Photos from the image-classification dataset "data" in the GitHub repository Marshall-mk/EggPlantDisease. Its 7 classes are: healthy leaf, insect pest disease, leaf spot disease, mosaic virus disease, small leaf disease, white mold disease, wilt disease.

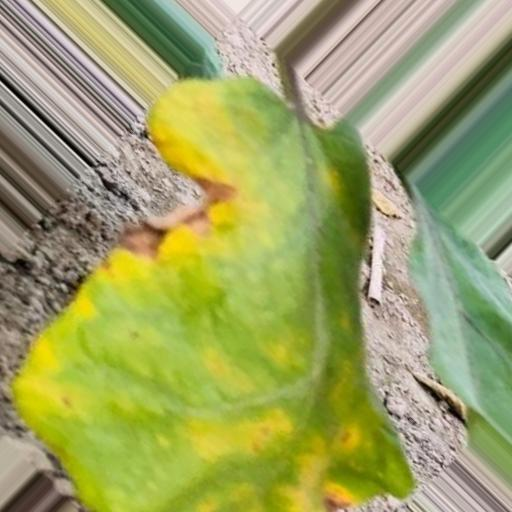
Label: leaf spot disease

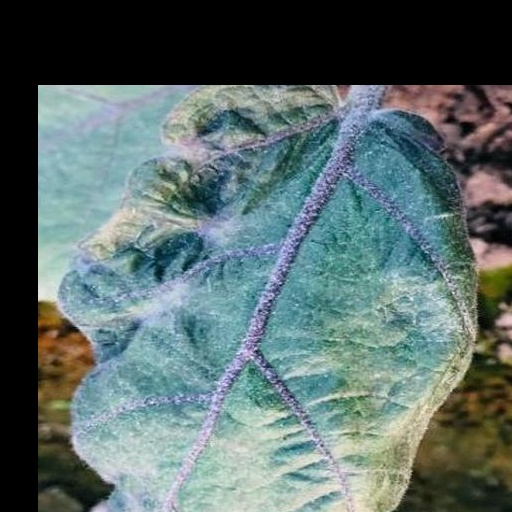
Label: mosaic virus disease

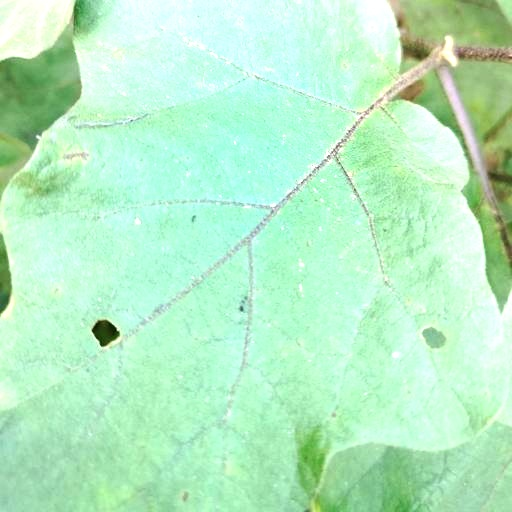
Label: insect pest disease

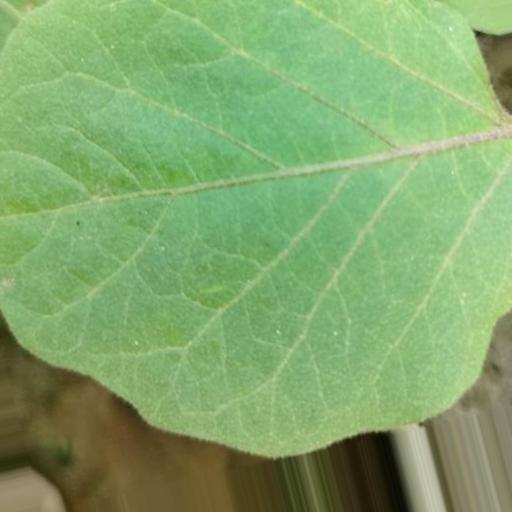
Label: healthy leaf

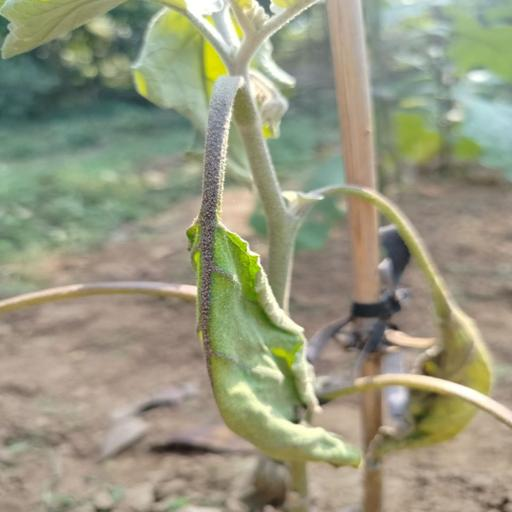
Label: wilt disease

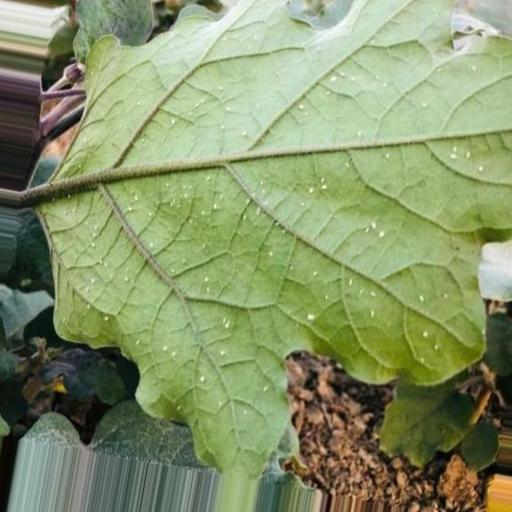
Label: white mold disease
